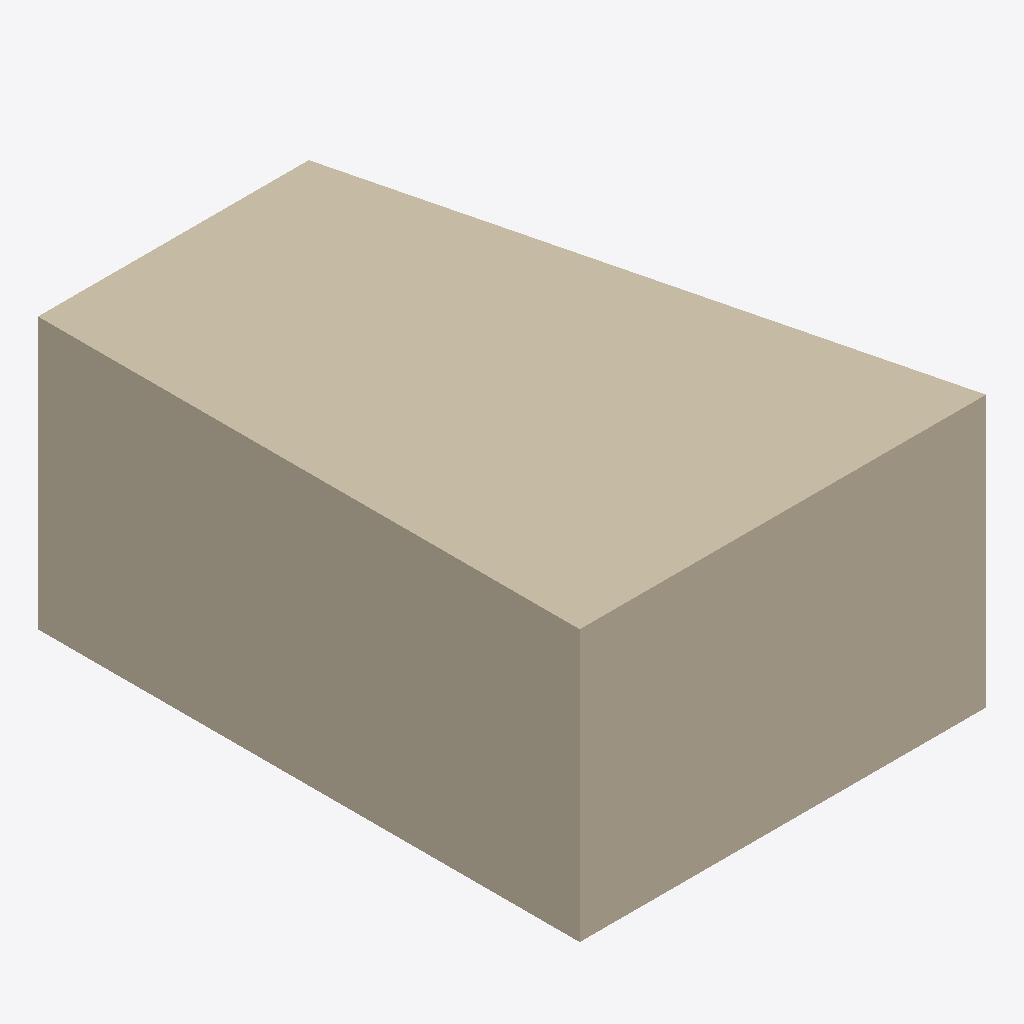
Isometric view of an IFC building model (IFC-SPF (STEP), schema IFC4, length unit foot), seen from the south-west, elements coloured by IFC class: 1 wall (beige).
Extent 0.9 m × 1.2 m × 0.6 m (x, y, z). Storeys (1): My Storey at 0.00 m. Elements (1): 1 IfcWall.

HEADER;
FILE_DESCRIPTION(('ViewDefinition[DesignTransferView]'),'2;1');
FILE_NAME('Annotation_Dimension_Angle_02.ifc','2022-07-02T12:39:11-05:00',(),(),'IfcOpenShell v0.7.0-cb8cfd79','BlenderBIM 0.0.220629','Nobody');
FILE_SCHEMA(('IFC4'));
ENDSEC;
DATA;
#1=IFCPROJECT('1a3x6_z1HCbPUIKiNg_3Jz',$,'My Project',$,$,$,$,(#23,#29),#18);
#33=IFCSITE('1rS27wKub17hq2FO4r6m3A',$,'My Site',$,$,#56,$,$,$,$,$,$,$,$);
#39=IFCBUILDING('06Oy0ZVCj7vvzflFn9eUso',$,'My Building',$,$,#62,$,$,$,$,$,$);
#45=IFCBUILDINGSTOREY('2BIvGUhpD81fY45KBZ5fTl',$,'My Storey',$,$,#68,$,$,$,$);
#164=IFCWALL('3jZVHFT1P3kRbQP_iWQLhM',$,'Cube',$,$,#542,#182,$,.ELEMENTEDWALL.);
ENDSEC;
